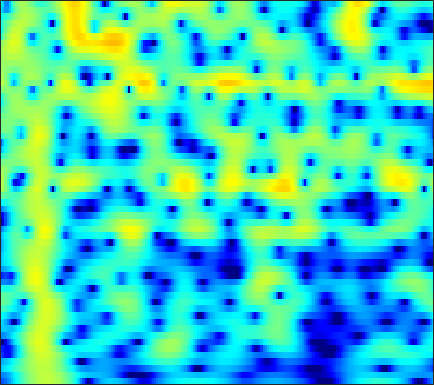

The file beside this chart, header and first rows:
-13.44, -12.909, -11.878, -10.6, -9.5617, -8.1549, -6.7831, -5.7933, -4.5483, -3.3899, -2.3299, -1.6013, -0.72542, 0.048457, 0.56272, 1.1618, 1.6642, 1.9774, 2.3107, 2.5492, 2.6951, 2.7464, 2.7327, 2.6262
-11.11, -10.88, -10.3, -9.448, -8.67, -7.519, -6.308, -5.399, -4.221, -3.108, -2.078, -1.365, -0.5, 0.265, 0.7727, 1.359, 1.842, 2.137, 2.44, 2.64, 2.74, 2.748, 2.674, 2.5
-7.902, -7.375, -6.656, -5.917, -5.348, -4.571, -3.784, -3.19, -2.405, -1.638, -0.902, -0.3794, 0.2696, 0.8538, 1.244, 1.692, 2.053, 2.263, 2.459, 2.553, 2.543, 2.466, 2.266, 1.956
-9.287, -8.838, -8.197, -7.468, -6.858, -5.963, -4.996, -4.243, -3.23, -2.235, -1.285, -0.6146, 0.2085, 0.9386, 1.418, 1.961, 2.389, 2.632, 2.85, 2.945, 2.914, 2.807, 2.552, 2.166
-13.79, -14.85, -16.35, -17.08, -16.32, -13.82, -10.94, -8.924, -6.55, -4.513, -2.772, -1.637, -0.3287, 0.7658, 1.454, 2.207, 2.777, 3.091, 3.362, 3.469, 3.419, 3.281, 2.971, 2.524
-14.82, -15.6, -16.39, -16.6, -15.98, -14.02, -11.37, -9.318, -6.762, -4.495, -2.537, -1.264, 0.195, 1.397, 2.14, 2.928, 3.494, 3.776, 3.969, 3.95, 3.722, 3.419, 2.84, 2.066
-36.27, -25.25, -18.28, -14.41, -12.23, -9.769, -7.597, -6.093, -4.236, -2.539, -1.006, 0.02999, 1.252, 2.283, 2.926, 3.601, 4.062, 4.264, 4.334, 4.167, 3.75, 3.263, 2.364, 1.14
-10.83, -10.69, -10.08, -9.141, -8.297, -7.08, -5.806, -4.829, -3.52, -2.234, -1.006, -0.1372, 0.9298, 1.863, 2.466, 3.123, 3.594, 3.818, 3.934, 3.832, 3.502, 3.098, 2.34, 1.326
-7.513, -7.784, -8.123, -8.377, -8.448, -8.305, -7.793, -7.138, -5.951, -4.54, -3.062, -1.98, -0.6383, 0.5488, 1.322, 2.188, 2.861, 3.238, 3.565, 3.692, 3.619, 3.432, 3.016, 2.42
-6.912, -7.693, -9.127, -11.21, -13.47, -18.33, -25.85, -20.11, -13.3, -9.165, -6.209, -4.441, -2.49, -0.8876, 0.1315, 1.272, 2.187, 2.733, 3.283, 3.63, 3.783, 3.773, 3.603, 3.263
-5.084, -5.62, -6.532, -7.633, -8.499, -9.449, -9.85, -9.659, -8.782, -7.449, -5.946, -4.802, -3.306, -1.884, -0.8795, 0.3459, 1.407, 2.081, 2.805, 3.327, 3.642, 3.748, 3.715, 3.482
-2.462, -2.743, -3.242, -3.885, -4.438, -5.229, -6.062, -6.693, -7.503, -8.109, -8.131, -7.542, -6.014, -4.072, -2.608, -0.8321, 0.6721, 1.601, 2.589, 3.293, 3.732, 3.897, 3.903, 3.678
-0.7675, -0.9901, -1.417, -1.987, -2.534, -3.483, -4.733, -5.949, -8.231, -11.87, -17.7, -17.22, -10.5, -5.965, -3.526, -1.08, 0.7179, 1.748, 2.765, 3.442, 3.813, 3.905, 3.807, 3.485
-1.38, -1.555, -1.811, -2.062, -2.263, -2.564, -2.891, -3.142, -3.43, -3.566, -3.399, -3.001, -2.103, -0.9528, -0.04876, 1.069, 1.997, 2.537, 3.033, 3.256, 3.223, 3.035, 2.591, 1.95
-4.356, -4.483, -4.557, -4.516, -4.369, -3.963, -3.381, -2.85, -2.016, -1.105, -0.1844, 0.4928, 1.366, 2.183, 2.712, 3.276, 3.656, 3.793, 3.752, 3.428, 2.812, 2.155, 1.007, -0.4546
-10.98, -10.78, -10.91, -11.51, -11.93, -11.33, -8.975, -6.757, -4.001, -1.686, 0.2154, 1.4, 2.686, 3.664, 4.212, 4.7, 4.901, 4.856, 4.52, 3.851, 2.8, 1.732, -0.1259, -2.583
-15.87, -14.38, -13.81, -14.49, -15.67, -15.64, -11.8, -8.582, -4.952, -2.14, 0.03957, 1.355, 2.751, 3.768, 4.313, 4.771, 4.917, 4.825, 4.435, 3.729, 2.685, 1.67, 0.01841, -1.984
-9.989, -9.517, -8.84, -8.03, -7.346, -6.273, -4.93, -3.781, -2.192, -0.6683, 0.7187, 1.625, 2.63, 3.406, 3.827, 4.175, 4.269, 4.179, 3.835, 3.237, 2.388, 1.586, 0.2939, -1.233
-7.645, -7.109, -6.27, -5.389, -4.679, -3.675, -2.651, -1.86, -0.8254, 0.1589, 1.065, 1.675, 2.37, 2.917, 3.222, 3.471, 3.54, 3.468, 3.203, 2.739, 2.085, 1.467, 0.4723, -0.695
-8.014, -7.16, -6.004, -4.904, -4.115, -3.085, -2.104, -1.411, -0.5522, 0.2457, 0.9586, 1.436, 1.994, 2.442, 2.7, 2.935, 3.038, 3.017, 2.858, 2.541, 2.059, 1.596, 0.8506, -0.04776
-9.452, -8.089, -6.533, -5.146, -4.204, -3.107, -2.133, -1.493, -0.731, -0.05571, 0.5442, 0.9505, 1.45, 1.9, 2.194, 2.529, 2.763, 2.861, 2.868, 2.721, 2.404, 2.053, 1.442, 0.6658
-9.821, -8.211, -6.457, -4.98, -4.013, -2.947, -2.12, -1.633, -1.12, -0.7614, -0.4629, -0.2233, 0.1754, 0.7129, 1.2, 1.883, 2.512, 2.901, 3.256, 3.383, 3.27, 3.011, 2.435, 1.616
-8.634, -7.395, -5.819, -4.385, -3.509, -2.555, -1.937, -1.714, -1.792, -2.35, -3.343, -4.198, -4.763, -3.719, -2.123, 0.0876, 1.938, 3.006, 4.015, 4.574, 4.721, 4.57, 4.017, 3.066
-11.15, -9.879, -7.965, -6.135, -4.93, -3.666, -2.812, -2.502, -2.651, -3.498, -5.402, -7.751, -11.3, -8.637, -4.843, -1.069, 1.52, 2.89, 4.15, 4.885, 5.145, 5.066, 4.604, 3.717
-22.7, -18.45, -13.51, -10.12, -8.094, -5.969, -4.439, -3.603, -2.853, -2.4, -2.164, -1.998, -1.583, -0.8321, -0.06469, 1.076, 2.171, 2.871, 3.566, 3.981, 4.094, 3.983, 3.585, 2.899
-18.66, -16.4, -13.04, -10.1, -8.264, -6.204, -4.535, -3.529, -2.381, -1.476, -0.6932, -0.1673, 0.4814, 1.126, 1.582, 2.157, 2.657, 2.955, 3.236, 3.336, 3.261, 3.075, 2.663, 2.07
-11.28, -10.16, -8.508, -7.024, -5.914, -4.607, -3.42, -2.608, -1.63, -0.7622, 0.01413, 0.546, 1.181, 1.733, 2.095, 2.492, 2.77, 2.894, 2.948, 2.863, 2.636, 2.378, 1.917, 1.333
-5.803, -5.278, -4.673, -4.051, -3.614, -2.998, -2.391, -1.892, -1.23, -0.5273, 0.1725, 0.6764, 1.322, 1.868, 2.214, 2.553, 2.739, 2.775, 2.655, 2.38, 1.946, 1.551, 0.9574, 0.3429
-1.2, -1.319, -1.686, -2.008, -2.309, -2.586, -2.673, -2.549, -2.124, -1.407, -0.5184, 0.1865, 1.098, 1.913, 2.411, 2.876, 3.11, 3.095, 2.806, 2.188, 1.244, 0.353, -0.9417, -2.092
2.276, 1.437, 0.08445, -1.671, -3.253, -5.67, -7.785, -8.44, -7.429, -5.445, -3.393, -1.898, -0.125, 1.424, 2.372, 3.308, 3.845, 3.939, 3.661, 2.812, 1.299, -0.4732, -4.063, -11.15
2.729, 1.635, -0.2316, -2.83, -5.322, -9.966, -16.16, -18.97, -16.04, -13.44, -10.54, -7.949, -4.486, -1.622, 0.06643, 1.766, 2.826, 3.276, 3.404, 3.047, 2.219, 1.338, -0.05511, -1.286
2.183, 1.395, 0.02359, -1.667, -3.131, -5.347, -7.749, -9.723, -12.87, -17.53, -16.73, -11.54, -6.464, -2.991, -1.076, 0.7841, 2.008, 2.6, 2.979, 2.987, 2.684, 2.329, 1.737, 1.168
1.434, 1.11, 0.5814, -0.1204, -0.7007, -1.577, -2.457, -3.064, -3.7, -3.891, -3.443, -2.712, -1.412, -0.0646, 0.851, 1.861, 2.567, 2.88, 3.034, 2.882, 2.45, 1.958, 1.09, 0.04319
-0.6724, -0.4923, -0.289, -0.1867, -0.1627, -0.1431, -0.1334, -0.1019, 0.007587, 0.2322, 0.6013, 0.9394, 1.471, 2.002, 2.366, 2.734, 2.945, 2.953, 2.759, 2.289, 1.528, 0.733, -0.6489, -2.5
-3.96, -3.266, -2.436, -1.655, -1.148, -0.542, -0.02527, 0.3238, 0.7725, 1.203, 1.625, 1.944, 2.336, 2.686, 2.894, 3.057, 3.058, 2.942, 2.583, 1.981, 1.101, 0.2413, -1.166, -2.943
-8.658, -7.052, -5.155, -3.55, -2.575, -1.562, -0.7782, -0.2956, 0.2738, 0.8071, 1.34, 1.749, 2.275, 2.745, 3.028, 3.292, 3.364, 3.284, 2.974, 2.417, 1.608, 0.8361, -0.4034, -1.843
-12.69, -8.963, -5.891, -3.907, -2.942, -2.119, -1.705, -1.547, -1.4, -1.064, -0.4046, 0.2788, 1.325, 2.322, 2.96, 3.606, 3.984, 4.068, 3.926, 3.48, 2.731, 1.979, 0.6904, -0.872
-4.022, -3.358, -2.41, -1.845, -1.69, -1.983, -2.95, -4.234, -6.788, -9.232, -7.419, -4.493, -1.201, 1.178, 2.489, 3.707, 4.453, 4.733, 4.767, 4.437, 3.749, 2.997, 1.67, -0.07447
-0.4059, -0.3477, -0.288, -0.4038, -0.6541, -1.327, -2.491, -3.748, -5.914, -7.515, -6.316, -4.185, -1.436, 0.6932, 1.899, 3.059, 3.766, 4.05, 4.108, 3.828, 3.227, 2.557, 1.403, -0.07474
-0.1237, -0.04895, -0.01303, -0.02169, -0.105, -0.3125, -0.6007, -0.8284, -1.066, -1.038, -0.6872, -0.2348, 0.5294, 1.308, 1.828, 2.39, 2.734, 2.854, 2.792, 2.489, 1.944, 1.361, 0.3825, -0.8432
-1.014, -0.7093, -0.378, -0.05963, 0.1232, 0.3196, 0.4661, 0.5511, 0.6774, 0.8113, 1.001, 1.179, 1.431, 1.693, 1.862, 2.035, 2.133, 2.121, 1.991, 1.7, 1.223, 0.7423, -0.1041, -1.187
-2.837, -2.122, -1.193, -0.4421, 0.04194, 0.5478, 0.9121, 1.109, 1.293, 1.389, 1.433, 1.446, 1.447, 1.451, 1.465, 1.481, 1.503, 1.499, 1.457, 1.326, 1.067, 0.7829, 0.2344, -0.5083
-5.491, -3.793, -2, -0.732, -0.0169, 0.6622, 1.089, 1.274, 1.336, 1.254, 1.009, 0.7398, 0.3464, -0.02866, -0.2082, -0.2482, -0.1011, 0.127, 0.449, 0.7238, 0.8975, 0.9256, 0.8633, 0.6605
-4.361, -2.825, -1.267, -0.1831, 0.3325, 0.8019, 1.05, 1.104, 0.9907, 0.6167, -0.09864, -0.913, -2.408, -4.244, -5.464, -5.726, -4.348, -3.036, -1.563, -0.5222, 0.1499, 0.4745, 0.7945, 1.055
-0.03229, 0.3401, 0.5152, 0.4191, 0.2081, -0.11, -0.2489, -0.1898, 0.01191, -0.01982, -0.5107, -1.326, -3.38, -7.028, -11.3, -12.53, -7.029, -4.376, -2.312, -1.377, -1.209, -1.333, -1.547, -1.222
2.488, 2.135, 1.109, -0.7469, -2.791, -6.699, -9.172, -6.779, -3.165, -0.8915, 0.2742, 0.608, 0.5416, 0.151, -0.1515, -0.3071, -0.1556, -0.02293, -0.1376, -0.8941, -2.676, -5.122, -11.88, -17.13
2.017, 1.522, 0.4947, -1.08, -2.641, -4.948, -5.934, -5.009, -2.86, -1.004, 0.2818, 0.9004, 1.408, 1.621, 1.65, 1.548, 1.323, 1.047, 0.4909, -0.3464, -1.466, -2.429, -3.482, -3.592
1.114, 0.9805, 0.6463, 0.2114, -0.1402, -0.5137, -0.6512, -0.5571, -0.2397, 0.1885, 0.5963, 0.8457, 1.059, 1.141, 1.122, 0.9979, 0.7571, 0.5065, 0.09537, -0.3782, -0.8681, -1.204, -1.517, -1.623
0.983, 1.114, 1.19, 1.206, 1.187, 1.154, 1.126, 1.125, 1.13, 1.138, 1.13, 1.101, 1.005, 0.8619, 0.7188, 0.4852, 0.1948, -0.0551, -0.4246, -0.8369, -1.273, -1.604, -1.998, -2.324
1.233, 1.547, 1.87, 2.097, 2.213, 2.303, 2.305, 2.248, 2.106, 1.883, 1.595, 1.341, 0.9766, 0.5984, 0.3147, -0.04453, -0.3885, -0.651, -1.023, -1.476, -2.037, -2.534, -3.321, -4.205
1.361, 1.843, 2.435, 2.906, 3.167, 3.365, 3.391, 3.282, 2.972, 2.472, 1.789, 1.184, 0.336, -0.4737, -0.9675, -1.408, -1.603, -1.659, -1.762, -1.996, -2.485, -3.072, -4.301, -6.192
0.1738, 1.072, 2.188, 3.093, 3.594, 4.007, 4.122, 4.002, 3.533, 2.684, 1.403, 0.1285, -2.048, -4.604, -6.223, -6.663, -5.335, -4.166, -3.002, -2.371, -2.244, -2.467, -3.124, -4.207
-3.605, -1.629, 0.3923, 1.887, 2.703, 3.435, 3.758, 3.744, 3.357, 2.499, 1.094, -0.407, -3.271, -7.564, -11.77, -12.2, -7.765, -5.467, -3.615, -2.66, -2.278, -2.248, -2.346, -2.469
-5.456, -3.332, -1.191, 0.4233, 1.359, 2.265, 2.819, 3.006, 2.965, 2.596, 1.891, 1.162, 0.01955, -1.138, -1.839, -2.35, -2.426, -2.377, -2.347, -2.57, -3.112, -3.682, -4.574, -5.151
-4.226, -3.15, -1.83, -0.6553, 0.1295, 1.035, 1.761, 2.166, 2.504, 2.615, 2.51, 2.305, 1.915, 1.436, 1.046, 0.5207, -0.0277, -0.5015, -1.275, -2.336, -3.894, -5.572, -9.149, -16.82
-4.67, -4.409, -3.89, -3.123, -2.388, -1.261, -0.1614, 0.5697, 1.342, 1.853, 2.122, 2.179, 2.073, 1.8, 1.509, 1.026, 0.4602, -0.007147, -0.7418, -1.607, -2.629, -3.512, -4.686, -5.469
-6.769, -8.193, -10.14, -9.939, -7.927, -4.921, -2.496, -1.121, 0.2111, 1.054, 1.492, 1.599, 1.49, 1.164, 0.8218, 0.2808, -0.2922, -0.6978, -1.161, -1.525, -1.758, -1.843, -1.771, -1.437
-5.278, -7.271, -10.72, -11.04, -8.11, -4.407, -1.814, -0.4386, 0.7924, 1.462, 1.654, 1.52, 1.027, 0.2177, -0.5487, -1.672, -2.727, -3.335, -3.71, -3.6, -3.162, -2.683, -1.96, -1.112
